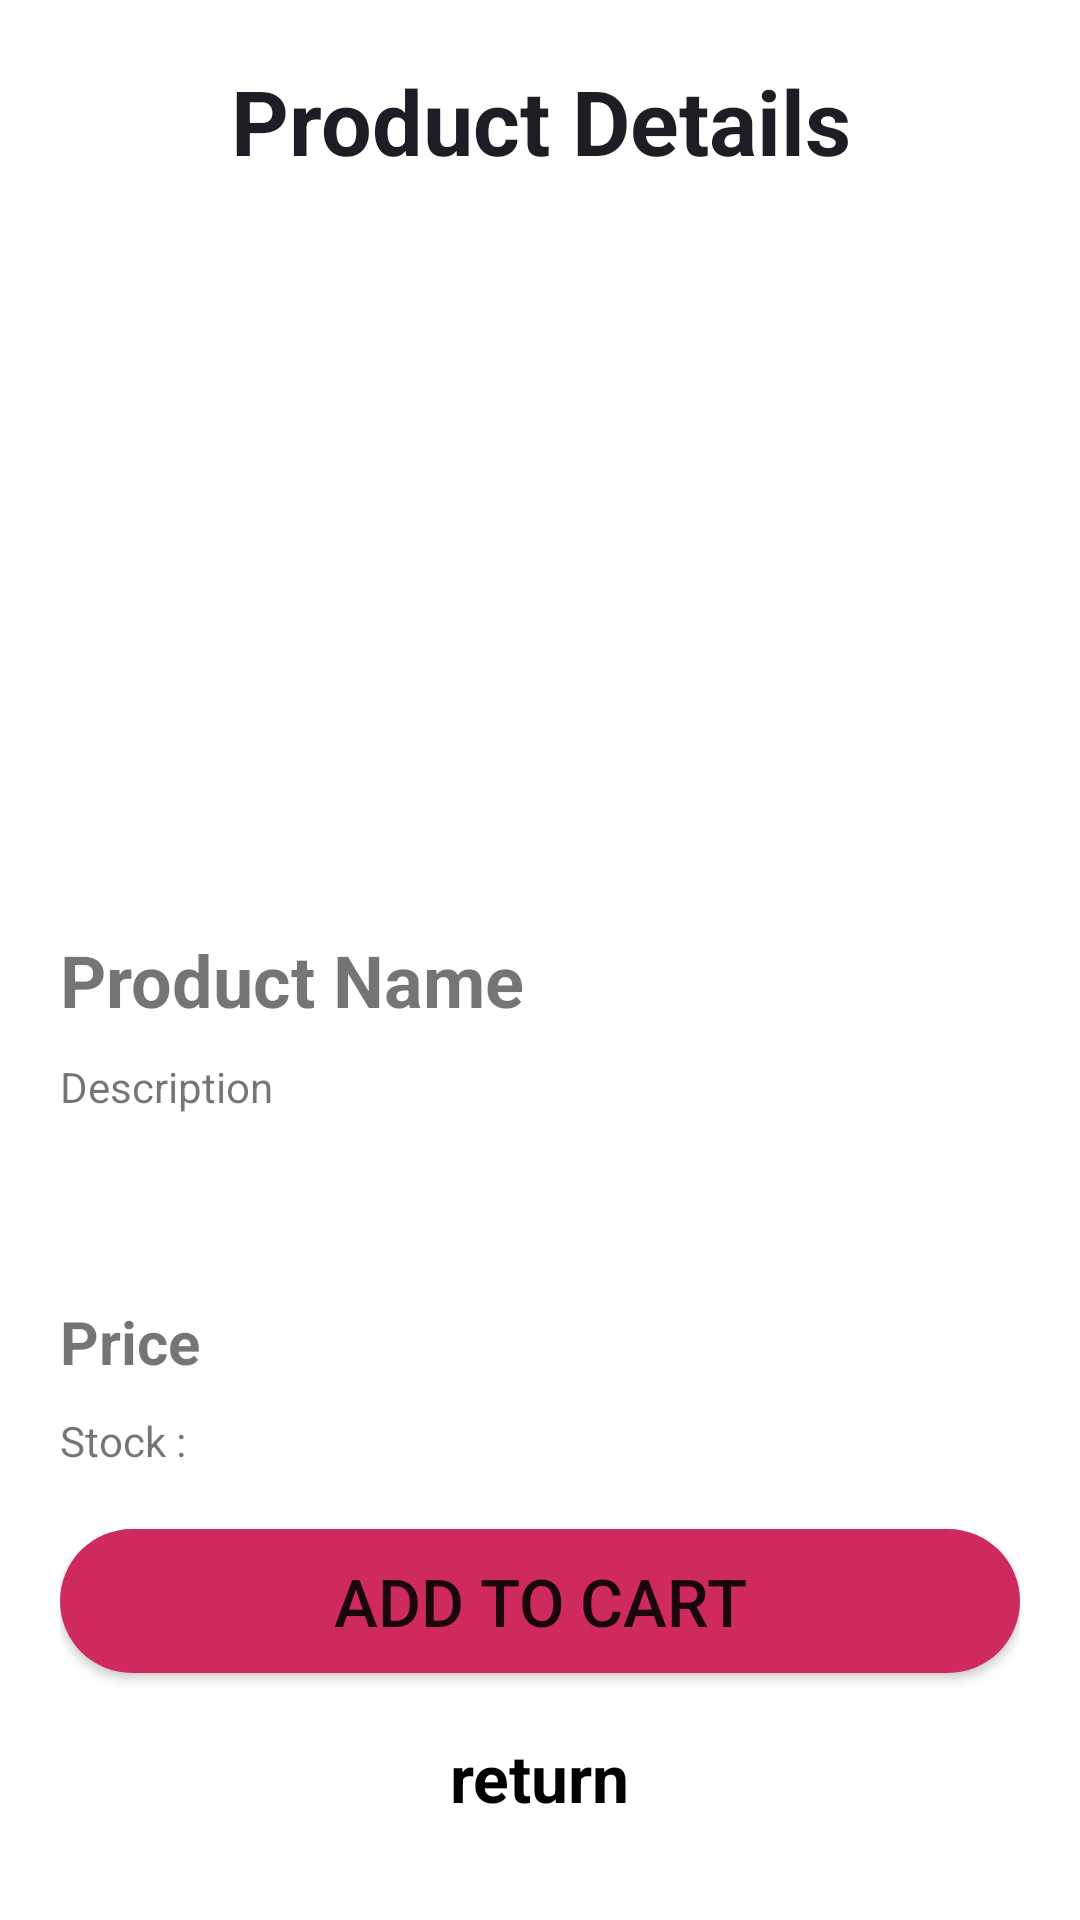

The Android layout XML behind this screen, and the referenced resources:
<!-- AndroidManifest.xml: application theme Theme.Mobile_project -->
<!-- res/layout/fragment_pruduct_detail.xml -->
<?xml version="1.0" encoding="utf-8"?>
<FrameLayout xmlns:android="http://schemas.android.com/apk/res/android"
    android:layout_width="match_parent"
    android:layout_height="match_parent">

    <LinearLayout
        android:layout_width="match_parent"
        android:layout_height="match_parent"
        android:orientation="vertical"
        android:padding="20dp">

        <TextView
            android:layout_width="match_parent"
            android:layout_height="wrap_content"
            android:text="Product Details"
            android:textSize="30sp"
            android:textStyle="bold"
            android:textColor="@color/colorPrimaryDark"
            android:layout_marginBottom="30dp"
            android:gravity="center"/>

        <ScrollView
            android:layout_width="match_parent"
            android:layout_height="match_parent">

            <LinearLayout
                android:layout_width="match_parent"
                android:layout_height="wrap_content"
                android:orientation="vertical">

                <ImageView
                    android:id="@+id/imageViewProduct"
                    android:layout_width="match_parent"
                    android:layout_height="200dp"
                    android:scaleType="centerCrop"
                    android:src="@drawable/product_image"
                    android:layout_marginBottom="20dp"/>

                <TextView
                    android:id="@+id/nameTextView"
                    android:layout_width="match_parent"
                    android:layout_height="wrap_content"
                    android:text="Product Name"
                    android:textSize="24sp"
                    android:textStyle="bold"
                    android:layout_marginBottom="10dp"/>

                <TextView
                    android:id="@+id/descriptionTextView"
                    android:layout_width="match_parent"
                    android:layout_height="71dp"
                    android:layout_marginBottom="10dp"
                    android:text="Description" />

                <TextView
                    android:id="@+id/priceTextView"
                    android:layout_width="match_parent"
                    android:layout_height="wrap_content"
                    android:text="Price"
                    android:textSize="20sp"
                    android:textStyle="bold"
                    android:layout_marginBottom="10dp"/>

                <TextView
                    android:id="@+id/textViewStock"
                    android:layout_width="match_parent"
                    android:layout_height="wrap_content"
                    android:layout_marginBottom="20dp"
                    android:text="Stock :" />


                <Button
                    android:id="@+id/buttonAddToCart"
                    android:layout_width="match_parent"
                    android:layout_height="wrap_content"
                    android:text="Add To Cart"
                    android:background="@drawable/button_background"
                    android:textSize="22sp"
                    android:layout_marginBottom="20dp" />
                <TextView
                    android:id="@+id/returnTextView"
                    android:layout_width="wrap_content"
                    android:layout_height="wrap_content"
                    android:layout_gravity="center_horizontal"
                    android:text="return"
                    android:textColor="@android:color/black"
                    android:textSize="22sp"
                    android:textStyle="bold"
                    android:clickable="true"
                    android:onClick="onSignupClick"
                    />

            </LinearLayout>
        </ScrollView>
    </LinearLayout>
</FrameLayout>
<!-- resources referenced by this layout -->
<resources>
  <color name="colorPrimaryDark">#1F1C26</color>
  <!-- drawable button_background (drawable) -->
  <?xml version="1.0" encoding="utf-8"?>
  <shape xmlns:android="http://schemas.android.com/apk/res/android"
      android:shape="rectangle"
      >
      <solid android:color="@color/colorAccent" />
      <corners android:radius="30dp" />
  </shape>
  <style name="Theme.Mobile_project" parent="Theme.MaterialComponents.Light.NoActionBar">
          
          <item name="colorPrimary">@color/purple_500</item>
          <item name="colorPrimaryVariant">@color/purple_700</item>
          <item name="colorOnPrimary">@color/white</item>
          
          <item name="colorSecondary">@color/teal_200</item>
          <item name="colorSecondaryVariant">@color/teal_700</item>
          <item name="colorOnSecondary">@color/black</item>
          
          <item name="android:statusBarColor" tools:targetApi="l">?attr/colorPrimaryVariant</item>
          
      </style>
  <color name="colorAccent">#CE2A5E</color>
  <color name="purple_500">#FF6200EE</color>
  <color name="purple_700">#FF3700B3</color>
  <color name="white">#FFFFFFFF</color>
  <color name="teal_200">#FF03DAC5</color>
  <color name="teal_700">#FF018786</color>
  <color name="black">#FF000000</color>
</resources>
